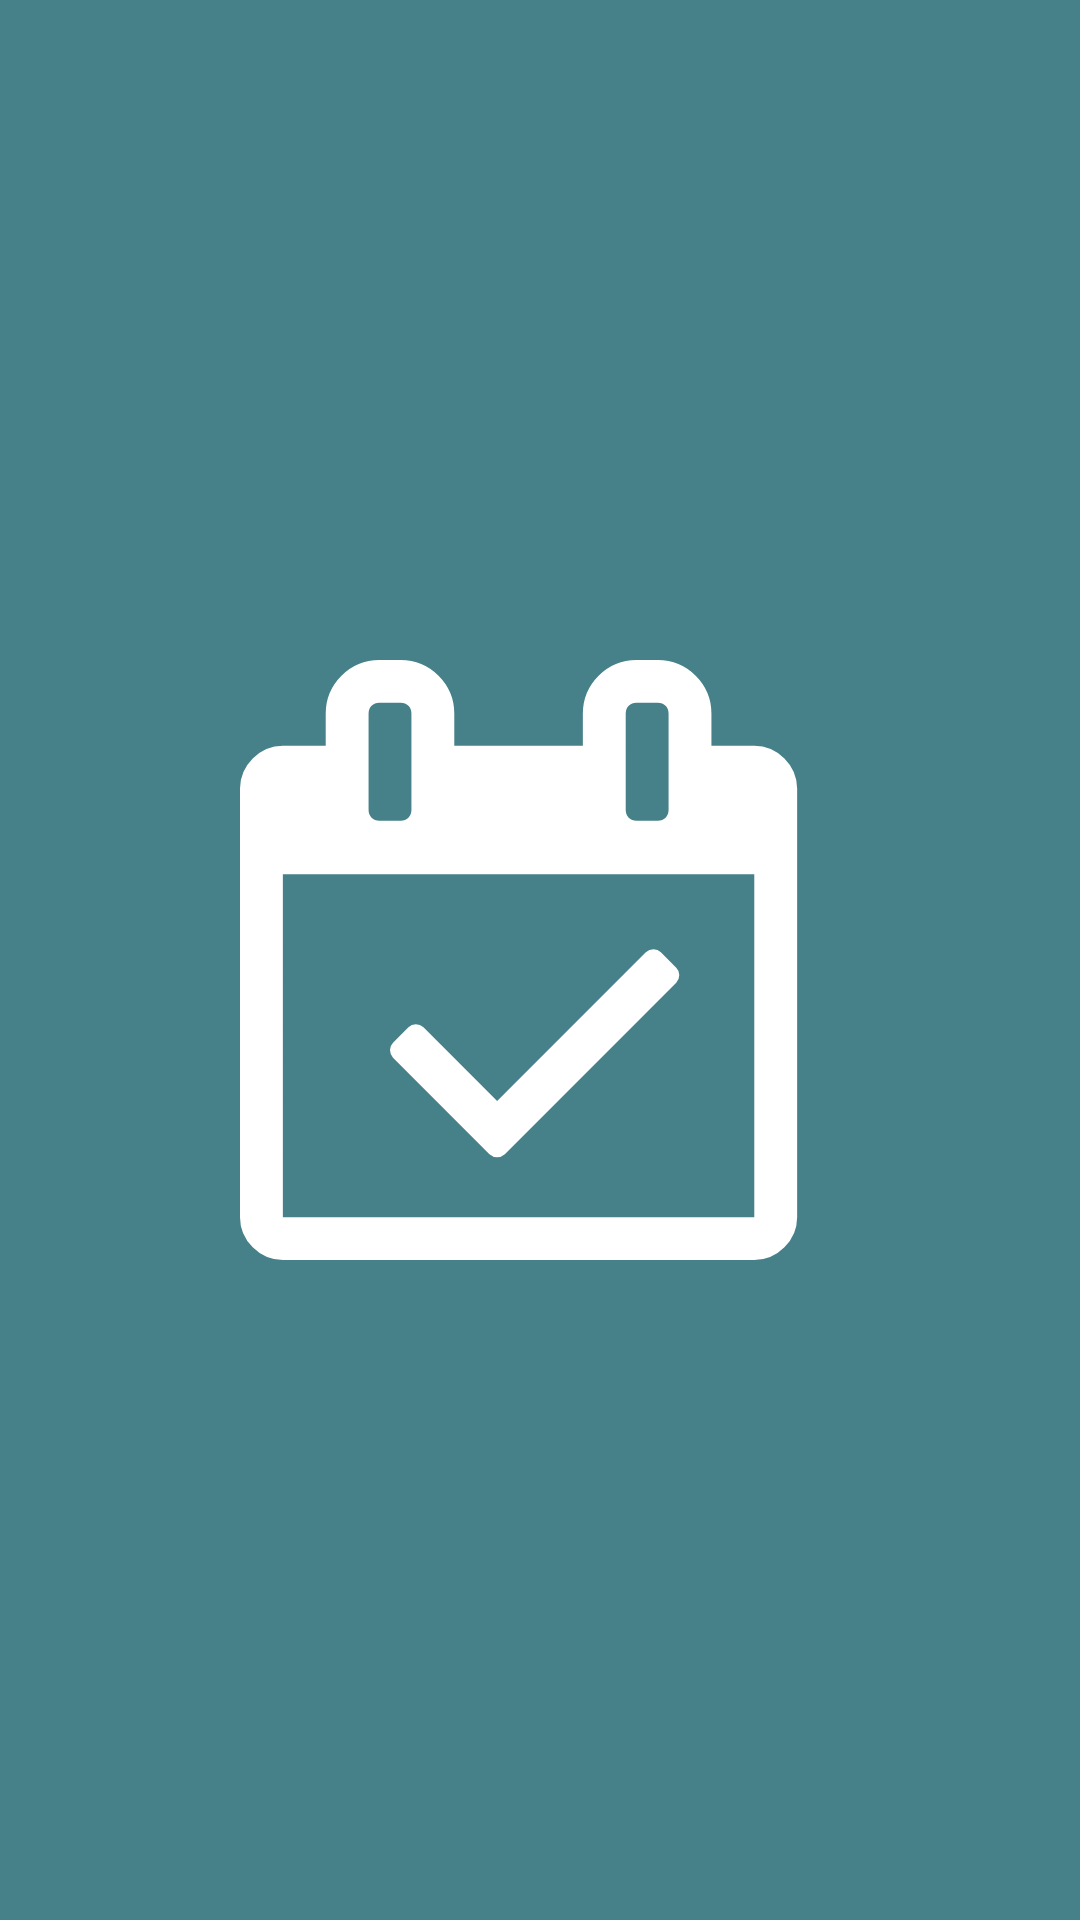

Produce the Android XML layout that renders to this screen, including the resource entries it uses.
<!-- AndroidManifest.xml: application theme Theme.TimeWind -->
<!-- res/layout/activity_splash.xml -->
<?xml version="1.0" encoding="utf-8"?>
<RelativeLayout
    xmlns:android="http://schemas.android.com/apk/res/android"
    android:layout_height="match_parent"
    android:layout_width="match_parent"
    android:background="@color/softBlue">

    <ImageView
        android:layout_width="200dp"
        android:layout_height="200dp"
        android:src="@drawable/check"
        android:layout_centerInParent="true"/>


</RelativeLayout>
<!-- resources referenced by this layout -->
<resources>
  <color name="softBlue">#468189</color>
  <!-- drawable check (drawable) -->
  <vector android:height="32dp" android:viewportHeight="1792"
      android:viewportWidth="1792" android:width="32dp" xmlns:android="http://schemas.android.com/apk/res/android">
      <path android:fillColor="#ffffff" android:pathData="m1303,964 l-512,512q-10,9 -23,9t-23,-9l-288,-288q-9,-10 -9,-23t9,-22l46,-46q9,-9 22,-9t23,9l220,220 444,-444q10,-9 23,-9t22,9l46,46q9,9 9,22t-9,23zM128,1664h1408L1536,640L128,640v1024zM512,448L512,160q0,-14 -9,-23t-23,-9h-64q-14,0 -23,9t-9,23v288q0,14 9,23t23,9h64q14,0 23,-9t9,-23zM1280,448L1280,160q0,-14 -9,-23t-23,-9h-64q-14,0 -23,9t-9,23v288q0,14 9,23t23,9h64q14,0 23,-9t9,-23zM1664,384v1280q0,52 -38,90t-90,38L128,1792q-52,0 -90,-38t-38,-90L0,384q0,-52 38,-90t90,-38h128v-96q0,-66 47,-113T416,0h64q66,0 113,47t47,113v96h384v-96q0,-66 47,-113t113,-47h64q66,0 113,47t47,113v96h128q52,0 90,38t38,90z"/>
  </vector>
  <style name="Theme.TimeWind" parent="Theme.MaterialComponents.DayNight.NoActionBar">
          
          <item name="colorPrimary">@color/purple_500</item>
          <item name="colorPrimaryVariant">@color/purple_700</item>
          <item name="colorOnPrimary">@color/white</item>
          
          <item name="colorSecondary">@color/teal_200</item>
          <item name="colorSecondaryVariant">@color/teal_700</item>
          <item name="colorOnSecondary">@color/white</item>
          
          <item name="android:statusBarColor">@color/softBlue</item>
          
      </style>
  <color name="purple_500">#FF6200EE</color>
  <color name="purple_700">#FF3700B3</color>
  <color name="white">#FFFFFFFF</color>
  <color name="teal_200">#FF03DAC5</color>
  <color name="teal_700">#FF018786</color>
</resources>
